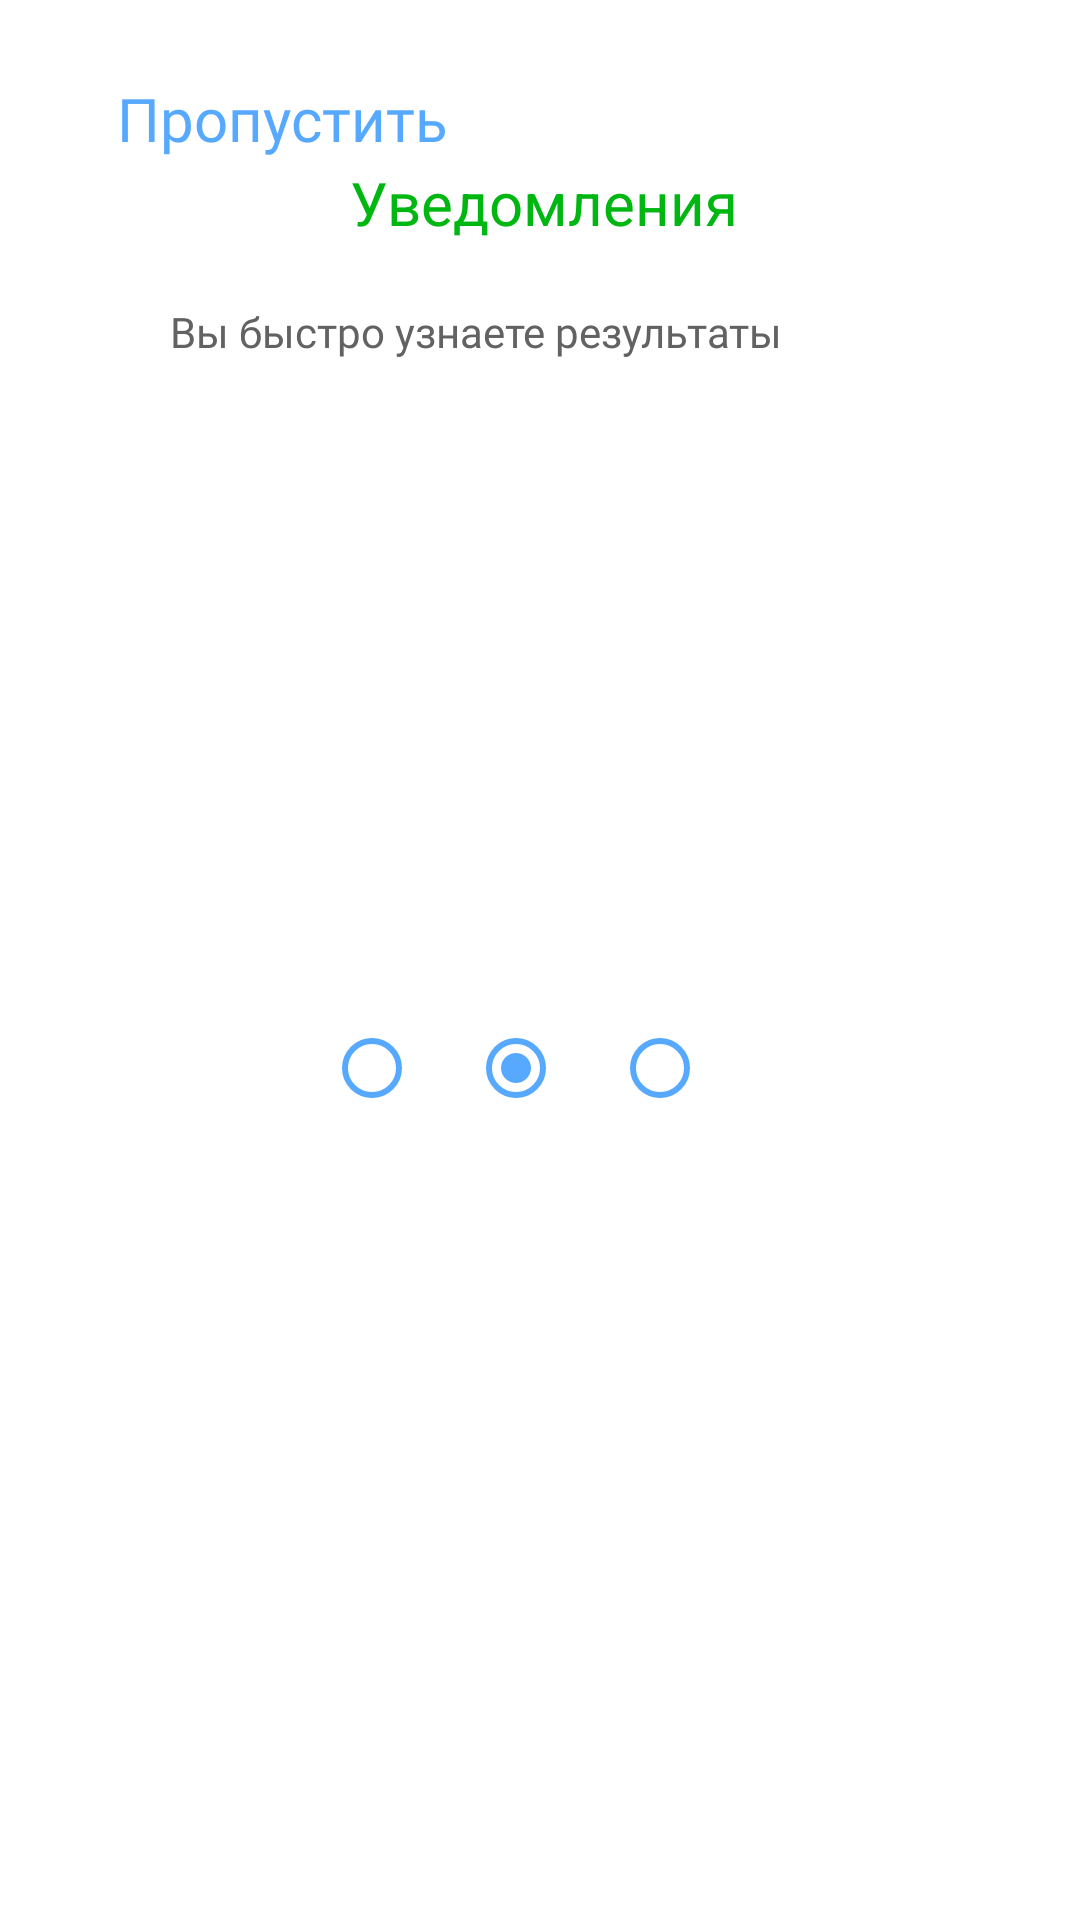

This screen was rendered from an Android layout file. Write that file and the resources it references.
<!-- AndroidManifest.xml: application theme Theme.Medic -->
<!-- res/layout/activity_onboard2.xml -->
<?xml version="1.0" encoding="utf-8"?>
<androidx.constraintlayout.widget.ConstraintLayout xmlns:android="http://schemas.android.com/apk/res/android"
    xmlns:app="http://schemas.android.com/apk/res-auto"
    xmlns:tools="http://schemas.android.com/tools"
    android:layout_width="match_parent"
    android:layout_height="match_parent"
    android:background="@color/white"
    android:outlineAmbientShadowColor="@color/text_color_green"
    android:outlineSpotShadowColor="@color/text_color_green"
    tools:context=".OnboardActivity">

    <TextView
        android:id="@+id/next"
        android:layout_width="wrap_content"
        android:layout_height="wrap_content"
        android:layout_marginStart="39dp"
        android:layout_marginTop="26dp"
        android:fontFamily="@font/lato"
        android:minHeight="48dp"
        android:onClick="startNewOn2"
        android:text="@string/next_text"
        android:textColor="@color/text_color"
        android:textSize="20sp"
        app:layout_constraintStart_toStartOf="parent"
        app:layout_constraintTop_toTopOf="parent" />

    <ImageView
        android:id="@+id/shape"
        android:layout_width="wrap_content"
        android:layout_height="wrap_content"
        android:layout_marginTop="26dp"
        android:layout_marginEnd="16dp"
        app:layout_constraintEnd_toEndOf="parent"
        app:layout_constraintTop_toTopOf="parent"
        app:srcCompat="@drawable/shape" />

    <TextView
        android:id="@+id/textView2"
        android:layout_width="wrap_content"
        android:layout_height="wrap_content"
        android:layout_marginStart="150dp"
        android:layout_marginTop="28dp"
        android:layout_marginEnd="150dp"
        android:text="Уведомления"
        android:textColor="@color/text_color_green"
        android:textSize="20sp"
        app:layout_constraintEnd_toEndOf="parent"
        app:layout_constraintHorizontal_bias="0.48"
        app:layout_constraintStart_toStartOf="parent"
        app:layout_constraintTop_toBottomOf="@+id/shape" />

    <TextView
        android:id="@+id/textView3"
        android:layout_width="wrap_content"
        android:layout_height="wrap_content"
        android:layout_marginStart="99dp"
        android:layout_marginTop="20dp"
        android:layout_marginEnd="99dp"
        android:fontFamily="@font/lato"
        android:text="Вы быстро узнаете результаты"
        android:textColor="#626262"
        android:textSize="14sp"
        app:layout_constraintEnd_toEndOf="parent"
        app:layout_constraintHorizontal_bias="1.0"
        app:layout_constraintStart_toStartOf="parent"
        app:layout_constraintTop_toBottomOf="@+id/textView2" />

    <RadioGroup
        android:layout_width="wrap_content"
        android:layout_height="wrap_content"
        android:checkedButton="@id/radioButton6"
        android:orientation="horizontal"
        app:layout_constraintBottom_toTopOf="@+id/imageButton"
        app:layout_constraintEnd_toEndOf="parent"
        app:layout_constraintStart_toStartOf="parent"
        app:layout_constraintTop_toBottomOf="@+id/textView3">

        <RadioButton
            android:id="@+id/radioButton5"
            android:layout_width="match_parent"
            android:layout_height="wrap_content"
            android:buttonTint="@color/text_color" />

        <RadioButton
            android:id="@+id/radioButton6"
            android:layout_width="match_parent"
            android:layout_height="wrap_content"
            android:buttonTint="@color/text_color" />

        <RadioButton
            android:id="@+id/radioButton7"
            android:layout_width="match_parent"
            android:layout_height="wrap_content"
            android:buttonTint="@color/text_color" />
    </RadioGroup>

    <ImageButton
        android:id="@+id/imageButton"
        android:layout_width="wrap_content"
        android:layout_height="wrap_content"
        android:layout_marginStart="104dp"
        android:layout_marginEnd="103dp"
        android:layout_marginBottom="48dp"
        android:background="@android:color/transparent"
        android:contentDescription="@string/app_name"
        app:layout_constraintBottom_toBottomOf="parent"
        app:layout_constraintEnd_toEndOf="parent"
        app:layout_constraintHorizontal_bias="0.456"
        app:layout_constraintStart_toStartOf="parent"
        app:srcCompat="@drawable/illustrat" />

</androidx.constraintlayout.widget.ConstraintLayout>
<!-- resources referenced by this layout -->
<resources>
  <color name="text_color">#57A9FF</color>
  <color name="text_color_green">#00B712</color>
  <color name="white">#FFFFFFFF</color>
  <string name="app_name">medic</string>
  <string name="next_text">Пропустить</string>
  <style name="Theme.Medic" parent="Theme.MaterialComponents.DayNight.NoActionBar">
          
          <item name="colorPrimary">@color/purple_500</item>
          <item name="colorPrimaryVariant">@color/purple_700</item>
          <item name="colorOnPrimary">@color/white</item>
          
          <item name="colorSecondary">@color/teal_200</item>
          <item name="colorSecondaryVariant">@color/teal_700</item>
          <item name="colorOnSecondary">@color/black</item>
          
          <item name="android:statusBarColor">@color/st</item>
          
      </style>
  <color name="purple_500">#FF6200EE</color>
  <color name="purple_700">#FF3700B3</color>
  <color name="teal_200">#FF03DAC5</color>
  <color name="teal_700">#FF018786</color>
  <color name="black">#FF000000</color>
  <color name="st">#4D9CFF</color>
</resources>
